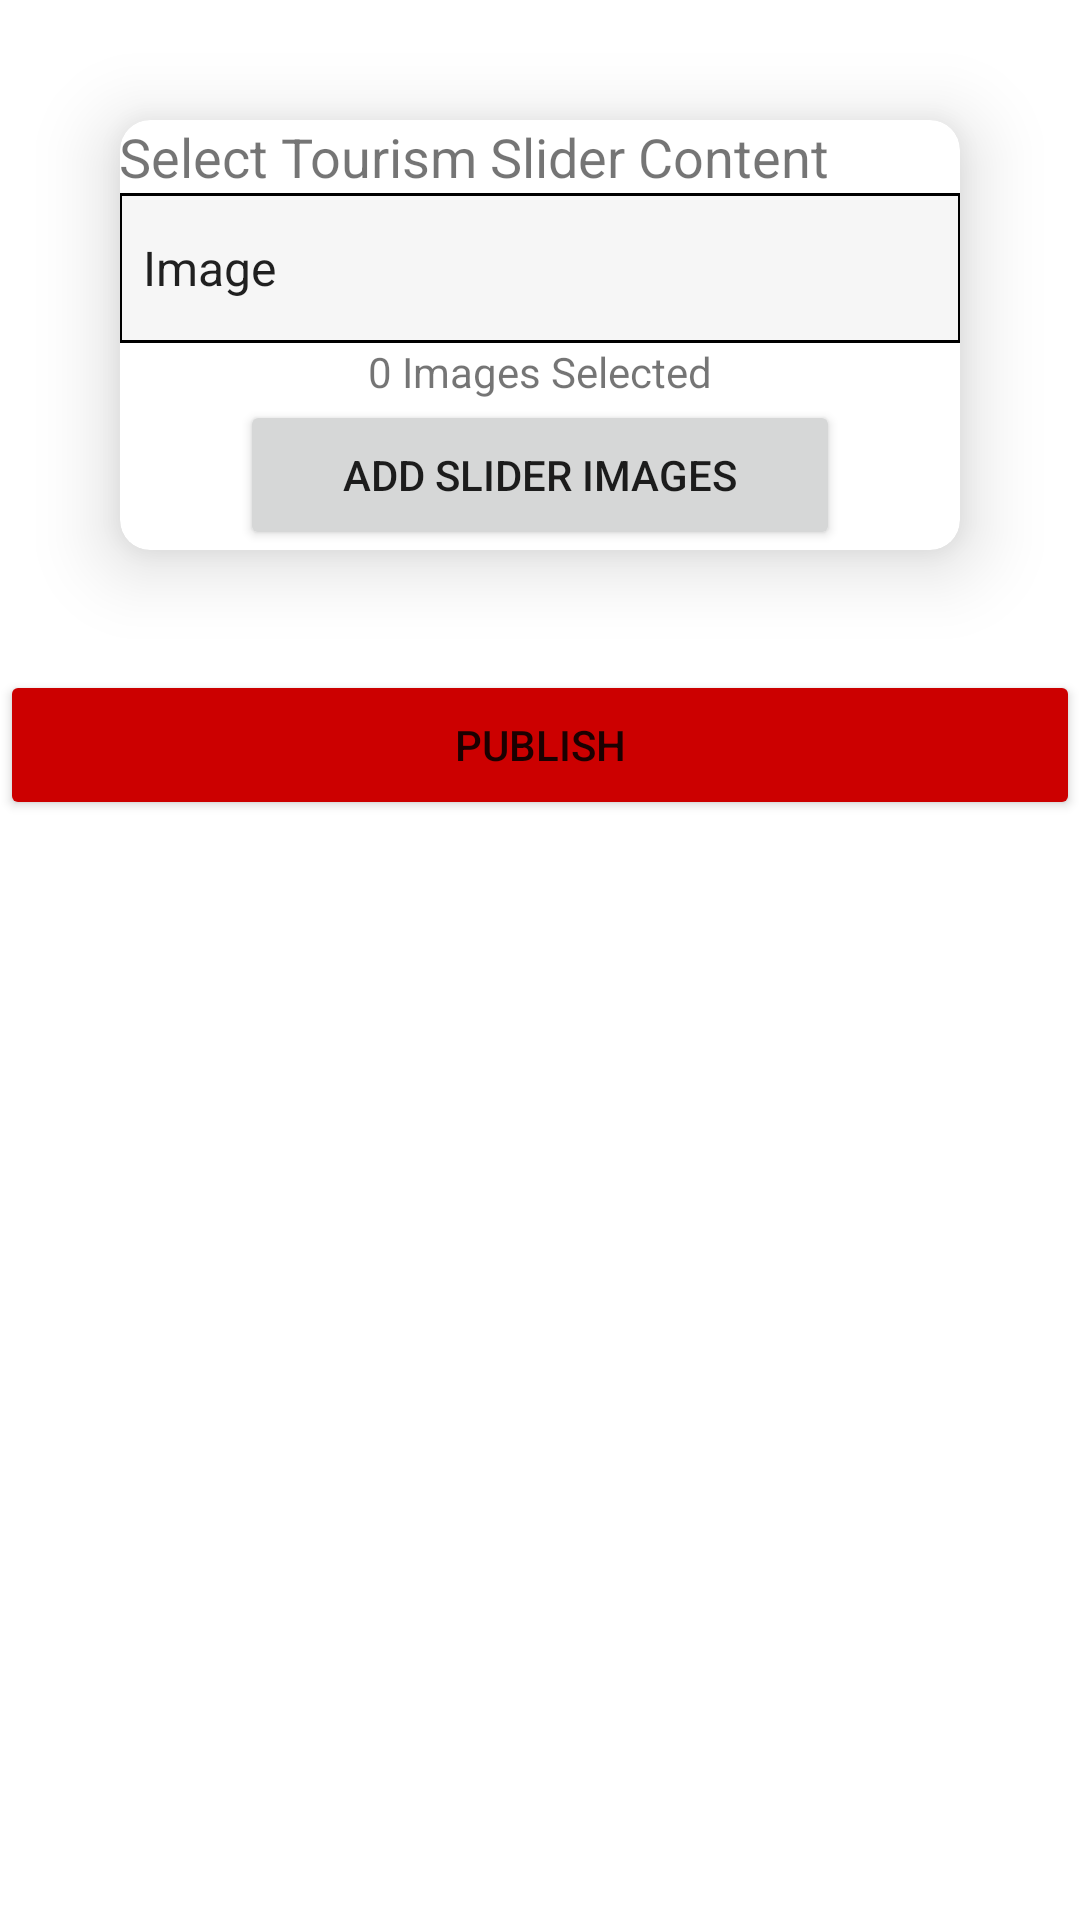

Here is an Android app screen rendered from its layout file. Give the layout XML and the strings, colors and styles it references.
<!-- AndroidManifest.xml: application theme Theme.CaribbeanAdmin -->
<!-- res/layout/activity_add_explorer_tourism_slider.xml -->
<?xml version="1.0" encoding="utf-8"?>
<layout>
    <LinearLayout xmlns:android="http://schemas.android.com/apk/res/android"
        xmlns:app="http://schemas.android.com/apk/res-auto"
        xmlns:tools="http://schemas.android.com/tools"
        android:layout_width="match_parent"
        android:layout_height="match_parent"
        android:orientation="vertical"
        tools:context=".Activities.AddExplorerTourismSlider">
        <androidx.cardview.widget.CardView
            android:layout_width="match_parent"
            android:layout_height="wrap_content"
            android:layout_margin="40dp"
            app:cardElevation="15dp"
            app:cardCornerRadius="10dp"
            >
            <LinearLayout
                android:layout_width="match_parent"
                android:layout_height="wrap_content"
                android:orientation="vertical"
                android:padding="@dimen/_10sdp"
                >

                <TextView
                    android:layout_width="wrap_content"
                    android:layout_height="wrap_content"
                    android:text="Select Tourism Slider Content"
                    android:textSize="18sp"
                    android:layout_marginBottom="@dimen/_10sdp"
                    />

                <Spinner
                    android:id="@+id/addNewTourism_sliderSpinner"
                    android:layout_width="match_parent"
                    android:layout_height="50dp"
                    android:entries="@array/countrySlider"
                    android:background="@drawable/light_gray_bg"
                    />
                <LinearLayout
                    android:layout_width="match_parent"
                    android:layout_height="wrap_content"
                    android:orientation="vertical"
                    android:id="@+id/addNewTourism_sliderImagesLayout"
                    >
                    <TextView
                        android:layout_width="wrap_content"
                        android:layout_height="wrap_content"
                        android:text="0 Images Selected"
                        android:layout_gravity="center_horizontal"
                        android:id="@+id/addNewTourism_selectedImagesText"
                        />

                    <Button
                        android:layout_width="200dp"
                        android:layout_height="50dp"
                        android:layout_gravity="center_horizontal"
                        android:text="Add Slider Images"
                        android:id="@+id/addNewTourism_addSliderImages"
                        />

                </LinearLayout>
                <LinearLayout
                    android:layout_width="match_parent"
                    android:layout_height="wrap_content"
                    android:orientation="vertical"
                    android:visibility="gone"
                    android:id="@+id/addNewTourism_sliderVideosLayout"
                    >
                    <TextView
                        android:layout_width="wrap_content"
                        android:layout_height="wrap_content"
                        android:text="0 Videos Selected"
                        android:layout_gravity="center_horizontal"
                        android:id="@+id/addNewTourism_selectedVideosText"
                        />
                    <Button
                        android:layout_width="150dp"
                        android:layout_height="50dp"
                        android:layout_gravity="center_horizontal"
                        android:layout_margin="@dimen/_10sdp"
                        android:text="Add Video"
                        android:id="@+id/addNewTourism_addSliderVideos"
                        />


                </LinearLayout>


            </LinearLayout>

        </androidx.cardview.widget.CardView>
        <Button
            android:id="@+id/addTourismExplorer_publishContent"
            android:layout_width="match_parent"
            android:layout_height="50dp"
            android:backgroundTint="@android:color/holo_red_dark"
            android:text="Publish"
            />
    </LinearLayout>
</layout>
<!-- resources referenced by this layout -->
<resources>
  <array name="countrySlider">
          <item>Image</item>
          <item>Video</item>
      </array>
  <!-- drawable light_gray_bg (drawable) -->
  <?xml version="1.0" encoding="utf-8"?>
  <shape xmlns:android="http://schemas.android.com/apk/res/android">
      <solid android:color="@color/light_gray"/>
      <corners android:radius="@dimen/_10sdp"/>
      <stroke android:color="@color/black" android:width="1dp"/>
  </shape>
  <style name="Theme.CaribbeanAdmin" parent="Theme.MaterialComponents.DayNight.NoActionBar">
          
          <item name="colorPrimary">@color/purple_500</item>
          <item name="colorPrimaryVariant">@color/purple_700</item>
          <item name="colorOnPrimary">@color/white</item>
          
          <item name="colorSecondary">@color/teal_200</item>
          <item name="colorSecondaryVariant">@color/teal_700</item>
          <item name="colorOnSecondary">@color/black</item>
          
          <item name="android:statusBarColor" tools:targetApi="l">?attr/colorPrimaryVariant</item>
          
      </style>
  <color name="light_gray">#31D1CFCF</color>
  <color name="black">#FF000000</color>
  <color name="purple_500">#FF6200EE</color>
  <color name="purple_700">#FF3700B3</color>
  <color name="white">#FFFFFFFF</color>
  <color name="teal_200">#FF03DAC5</color>
  <color name="teal_700">#FF018786</color>
</resources>
